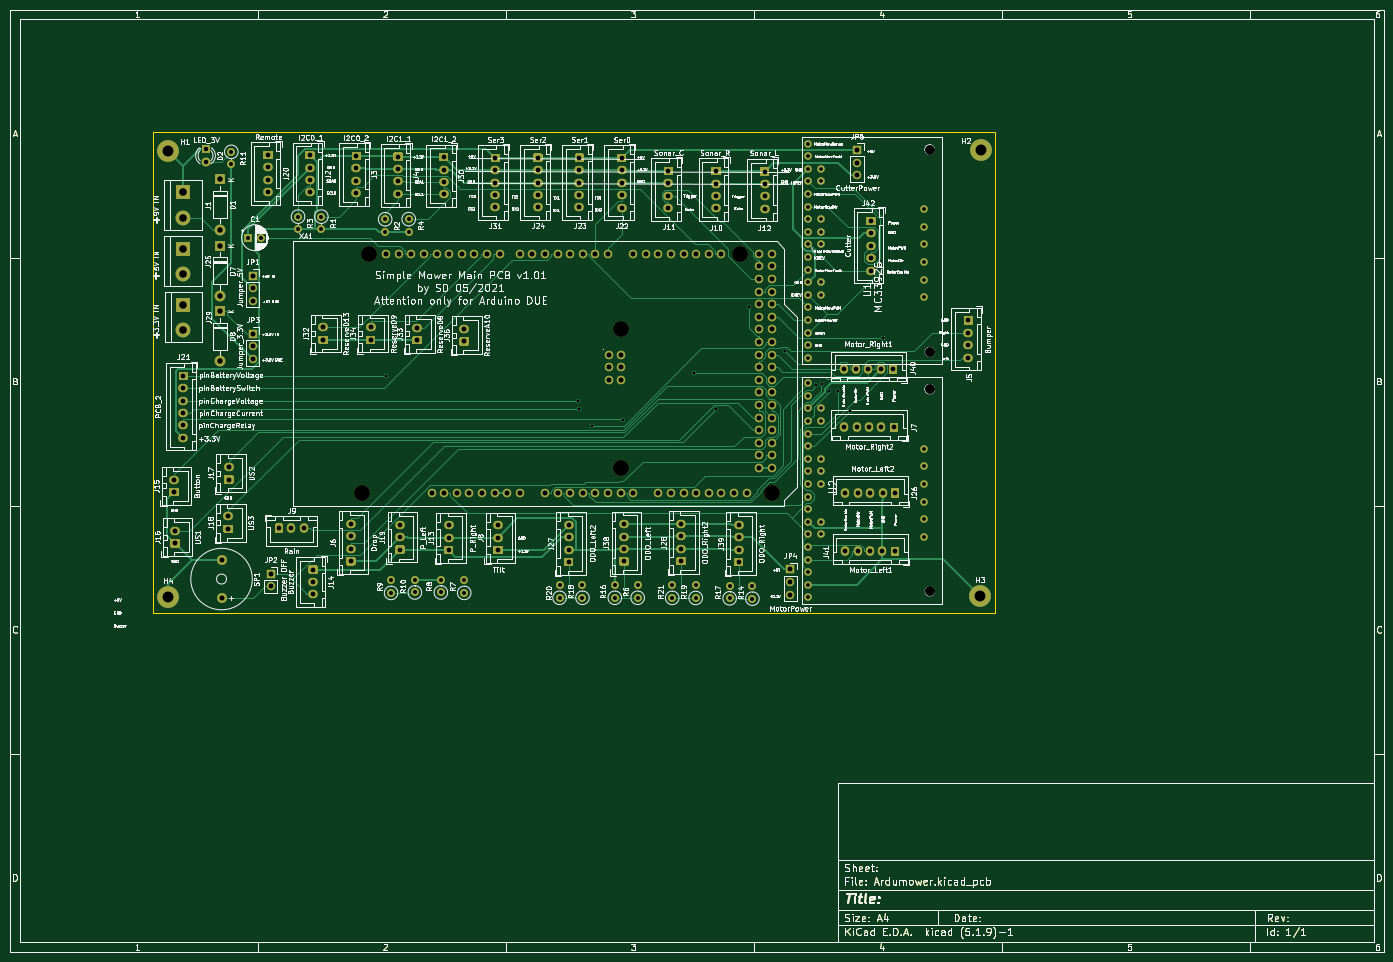
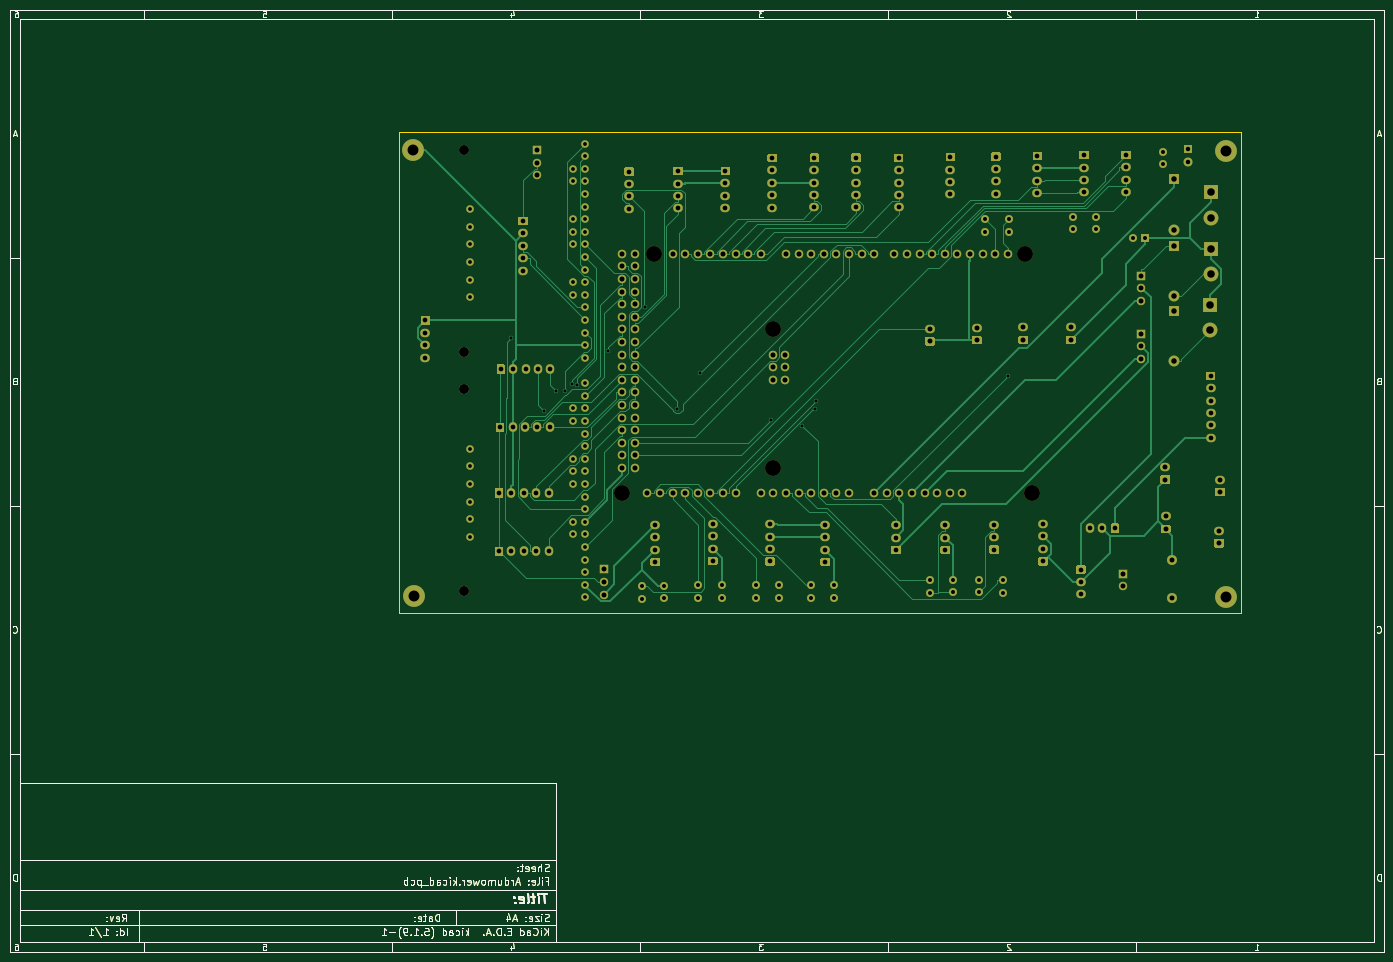
Circuit board: 10 layer files. Board 277.0 x 190.0 mm.
- bottom_copper: Ardumower-B_Cu.gbr (95980 bytes)
- bottom_mask: Ardumower-B_Mask.gbr (53633 bytes)
- paste: Ardumower-B_Paste.gbr (30380 bytes)
- bottom_silk: Ardumower-B_SilkS.gbr (30381 bytes)
- outline: Ardumower-Edge_Cuts.gbr (30610 bytes)
- top_copper: Ardumower-F_Cu.gbr (97702 bytes)
- top_mask: Ardumower-F_Mask.gbr (53633 bytes)
- paste: Ardumower-F_Paste.gbr (30380 bytes)
- top_silk: Ardumower-F_SilkS.gbr (372635 bytes)
- drill: Ardumower.drl (6315 bytes)

=== bottom_copper: Ardumower-B_Cu.gbr (95980 bytes, source omitted) ===
=== bottom_mask: Ardumower-B_Mask.gbr (53633 bytes, source omitted) ===
=== paste: Ardumower-B_Paste.gbr (30380 bytes, source omitted) ===
=== bottom_silk: Ardumower-B_SilkS.gbr (30381 bytes, source omitted) ===
=== outline: Ardumower-Edge_Cuts.gbr (30610 bytes, source omitted) ===
=== top_copper: Ardumower-F_Cu.gbr (97702 bytes, source omitted) ===
=== top_mask: Ardumower-F_Mask.gbr (53633 bytes, source omitted) ===
=== paste: Ardumower-F_Paste.gbr (30380 bytes, source omitted) ===
=== top_silk: Ardumower-F_SilkS.gbr (372635 bytes, source omitted) ===
=== drill: Ardumower.drl (6315 bytes, source omitted) ===
